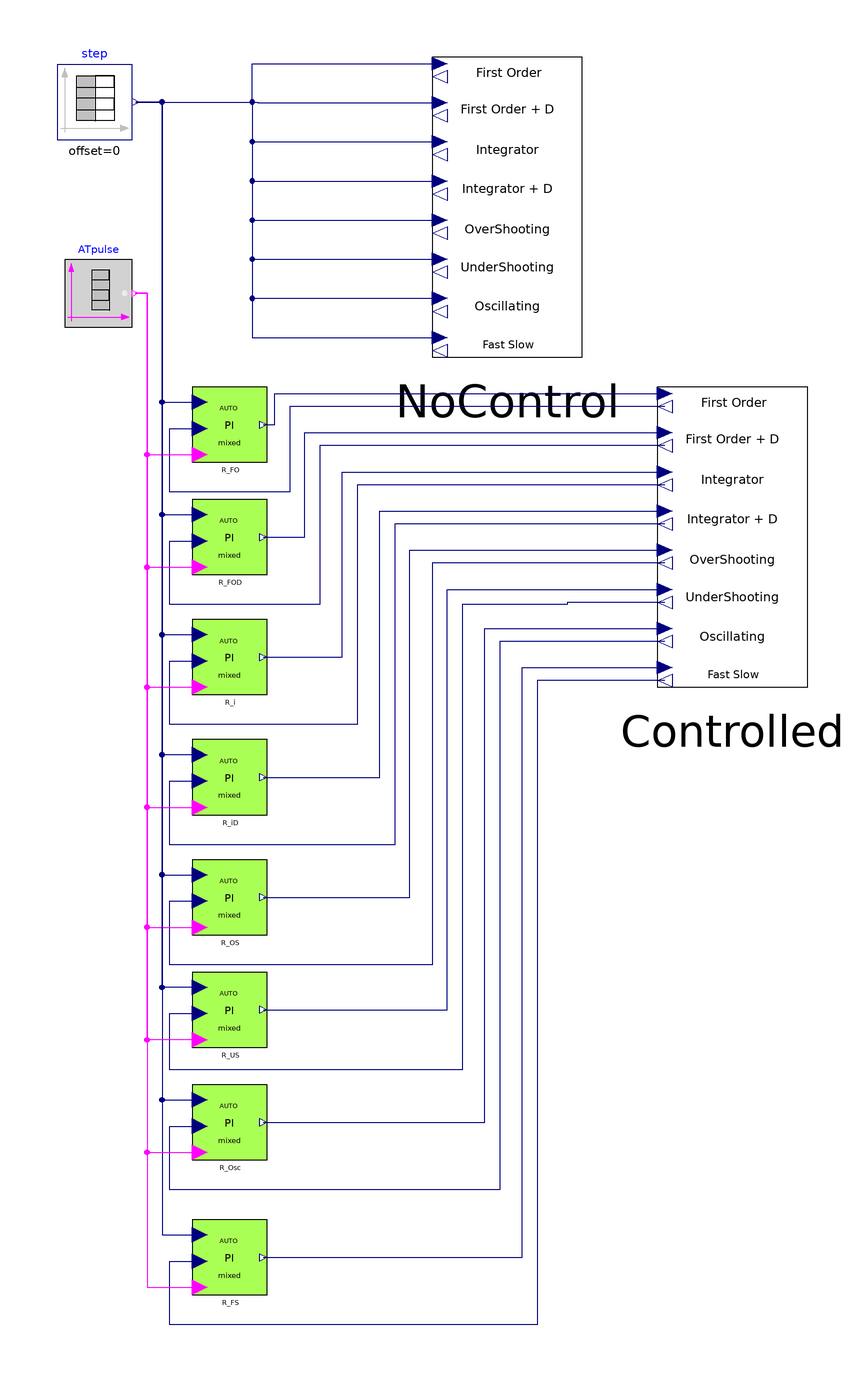

Above is the diagram view of the following Modelica model: its components placed by their Placement annotations and its connect equations drawn as lines.

model ATProcessControl "PI control of typical processes, with automatic tuning"
  extends Modelica.Icons.Example;

  IndustrialControlSystems.Applications.TransferFunctions.TypicalTF NoControl(delay_FOD=
       1, delay_iD=1)
    annotation (Placement(transformation(extent={{0,132},{40,212}})));
  Modelica.Blocks.Sources.TimeTable
                               step(table=[0,0; 0,0.6; 400,0.6; 400,1; 600,1])
    annotation (Placement(transformation(extent={{-100,190},{-80,210}})));
  IndustrialControlSystems.Applications.TransferFunctions.TypicalTF Controlled(delay_FOD=
       1, delay_iD=1)
    annotation (Placement(transformation(extent={{60,44},{100,124}})));
  Controllers.AutoTuning.ATPIrelayNCmixedMode
                R_FO(
    Ts=0.1,
    CSmin=0,
    CSmax=5,
    permOxPeriodPerc=5,
    pm=65,
    nOxMin=3,
    AntiWindup=true)
    annotation (Placement(transformation(extent={{-64,104},{-44,124}})));
  Controllers.AutoTuning.ATPIrelayNCmixedMode
                R_FOD(
    Ts=0.1,
    CSmin=0,
    CSmax=5,
    Kp=1,
    Ti=4,
    permOxPeriodPerc=5,
    pm=65,
    nOxMin=3,
    slope=0.1,
    AntiWindup=true)
    annotation (Placement(transformation(extent={{-64,74},{-44,94}})));
  Controllers.AutoTuning.ATPIrelayNCmixedMode
                R_i(
    Ts=0.1,
    CSmax=5,
    permOxPeriodPerc=5,
    nOxMin=3,
    AntiWindup=true,
    CSmin=-5,
    pm=65)
    annotation (Placement(transformation(extent={{-64,42},{-44,62}})));
  Controllers.AutoTuning.ATPIrelayNCmixedMode
                R_iD(
    Ts=0.1,
    CSmax=5,
    Kp=5,
    Ti=30,
    slope=0.01,
    CSmin=-5,
    nOxMin=3,
    permOxPeriodPerc=30,
    pm=70,
    AntiWindup=true)
    annotation (Placement(transformation(extent={{-64,10},{-44,30}})));
  Controllers.AutoTuning.ATPIrelayNCmixedMode
                R_OS(
    Ts=0.1,
    CSmin=0,
    CSmax=5,
    permOxPeriodPerc=5,
    pm=65,
    nOxMin=3,
    AntiWindup=true)
    annotation (Placement(transformation(extent={{-64,-22},{-44,-2}})));
  Controllers.AutoTuning.ATPIrelayNCmixedMode
                R_US(
    Ts=0.1,
    CSmin=0,
    CSmax=5,
    slope=0.05,
    pm=45,
    Ti=1,
    Kp=0.1,
    permOxPeriodPerc=5,
    nOxMin=3,
    AntiWindup=true)
    annotation (Placement(transformation(extent={{-64,-52},{-44,-32}})));
  Controllers.AutoTuning.ATPIrelayNCmixedMode
                R_Osc(
    Ts=0.1,
    CSmin=0,
    CSmax=5,
    Ti=5,
    Kp=1,
    permOxPeriodPerc=5,
    pm=65,
    nOxMin=3,
    slope=0.1,
    AntiWindup=true)
    annotation (Placement(transformation(extent={{-64,-82},{-44,-62}})));
  Controllers.AutoTuning.ATPIrelayNCmixedMode
                R_FS(
    Ts=0.1,
    CSmin=0,
    CSmax=5,
    permOxPeriodPerc=5,
    pm=65,
    nOxMin=3,
    AntiWindup=true)
    annotation (Placement(transformation(extent={{-64,-118},{-44,-98}})));
  Modelica.Blocks.Sources.BooleanTable      ATpulse(table={120,120.1})
                          annotation (Placement(transformation(extent={{-98,140},
            {-80,158}},rotation=0)));
equation
  connect(step.y, NoControl.FO_u) annotation (Line(
      points={{-79,200},{-48,200},{-48,210.261},{2,210.261}},
      color={0,0,127},
      smooth=Smooth.None));
  connect(step.y, NoControl.FOD_u) annotation (Line(
      points={{-79,200},{-46.5,200},{-46.5,199.826},{2,199.826}},
      color={0,0,127},
      smooth=Smooth.None));
  connect(step.y, NoControl.i_u) annotation (Line(
      points={{-79,200},{-48,200},{-48,189.391},{2,189.391}},
      color={0,0,127},
      smooth=Smooth.None));
  connect(step.y, NoControl.iD_u) annotation (Line(
      points={{-79,200},{-48,200},{-48,178.957},{2,178.957}},
      color={0,0,127},
      smooth=Smooth.None));
  connect(step.y, NoControl.OS_u) annotation (Line(
      points={{-79,200},{-48,200},{-48,168.522},{2,168.522}},
      color={0,0,127},
      smooth=Smooth.None));
  connect(step.y, NoControl.Osc_u) annotation (Line(
      points={{-79,200},{-48,200},{-48,147.652},{2,147.652}},
      color={0,0,127},
      smooth=Smooth.None));
  connect(R_FO.CS, Controlled.FO_u) annotation (Line(
      points={{-45,114},{-42,114},{-42,122.261},{62,122.261}},
      color={0,0,127},
      smooth=Smooth.None));
  connect(Controlled.FO_y, R_FO.PV) annotation (Line(
      points={{62,118.783},{-38,118.783},{-38,96},{-70,96},{-70,113},{-62,113}},
      color={0,0,127},
      smooth=Smooth.None));
  connect(step.y, R_FO.SP) annotation (Line(
      points={{-79,200},{-72,200},{-72,120},{-62,120}},
      color={0,0,127},
      smooth=Smooth.None));
  connect(step.y, R_FOD.SP) annotation (Line(
      points={{-79,200},{-72,200},{-72,90},{-62,90}},
      color={0,0,127},
      smooth=Smooth.None));
  connect(R_FOD.CS, Controlled.FOD_u) annotation (Line(
      points={{-45,84},{-34,84},{-34,111.826},{62,111.826}},
      color={0,0,127},
      smooth=Smooth.None));
  connect(Controlled.FOD_y, R_FOD.PV) annotation (Line(
      points={{62,108.348},{-30,108.348},{-30,66},{-70,66},{-70,83},{-62,83}},
      color={0,0,127},
      smooth=Smooth.None));
  connect(step.y, R_i.SP) annotation (Line(
      points={{-79,200},{-72,200},{-72,58},{-62,58}},
      color={0,0,127},
      smooth=Smooth.None));
  connect(R_i.CS, Controlled.i_u) annotation (Line(
      points={{-45,52},{-24,52},{-24,101.391},{62,101.391}},
      color={0,0,127},
      smooth=Smooth.None));
  connect(Controlled.i_y, R_i.PV) annotation (Line(
      points={{62,97.913},{-20,97.913},{-20,34},{-70,34},{-70,51},{-62,51}},
      color={0,0,127},
      smooth=Smooth.None));
  connect(R_iD.CS, Controlled.iD_u) annotation (Line(
      points={{-45,20},{-14,20},{-14,90.9565},{62,90.9565}},
      color={0,0,127},
      smooth=Smooth.None));
  connect(Controlled.iD_y, R_iD.PV) annotation (Line(
      points={{62,87.4783},{-10,87.4783},{-10,2},{-70,2},{-70,19},{-62,19}},
      color={0,0,127},
      smooth=Smooth.None));
  connect(step.y, R_OS.SP) annotation (Line(
      points={{-79,200},{-72,200},{-72,-6},{-62,-6}},
      color={0,0,127},
      smooth=Smooth.None));
  connect(R_OS.CS, Controlled.OS_u) annotation (Line(
      points={{-45,-12},{-6,-12},{-6,80.5217},{62,80.5217}},
      color={0,0,127},
      smooth=Smooth.None));
  connect(Controlled.OS_y, R_OS.PV) annotation (Line(
      points={{62,77.0435},{0,77.0435},{0,-30},{-70,-30},{-70,-13},{-62,-13}},
      color={0,0,127},
      smooth=Smooth.None));
  connect(step.y, R_Osc.SP) annotation (Line(
      points={{-79,200},{-72,200},{-72,-66},{-62,-66}},
      color={0,0,127},
      smooth=Smooth.None));
  connect(R_Osc.CS, Controlled.Osc_u) annotation (Line(
      points={{-45,-72},{14,-72},{14,59.6522},{62,59.6522}},
      color={0,0,127},
      smooth=Smooth.None));
  connect(Controlled.Osc_y, R_Osc.PV) annotation (Line(
      points={{62,56.1739},{18,56.1739},{18,-90},{-70,-90},{-70,-73},{-62,-73}},
      color={0,0,127},
      smooth=Smooth.None));
  connect(step.y, NoControl.FS_u) annotation (Line(
      points={{-79,200},{-48,200},{-48,137.217},{2,137.217}},
      color={0,0,127},
      smooth=Smooth.None));
  connect(step.y, R_FS.SP) annotation (Line(
      points={{-79,200},{-72,200},{-72,-102},{-62,-102}},
      color={0,0,127},
      smooth=Smooth.None));
  connect(R_FS.CS, Controlled.FS_u) annotation (Line(
      points={{-45,-108},{24,-108},{24,49.2174},{62,49.2174}},
      color={0,0,127},
      smooth=Smooth.None));
  connect(Controlled.FS_y, R_FS.PV) annotation (Line(
      points={{62,45.7391},{28,45.7391},{28,-126},{-70,-126},{-70,-109},{-62,-109}},
      color={0,0,127},
      smooth=Smooth.None));

  connect(ATpulse.y, R_FO.ATreq) annotation (Line(
      points={{-79.1,149},{-76,149},{-76,106},{-62,106}},
      color={255,0,255},
      smooth=Smooth.None));
  connect(ATpulse.y, R_FOD.ATreq) annotation (Line(
      points={{-79.1,149},{-76,149},{-76,76},{-62,76}},
      color={255,0,255},
      smooth=Smooth.None));
  connect(ATpulse.y, R_i.ATreq) annotation (Line(
      points={{-79.1,149},{-76,149},{-76,44},{-62,44}},
      color={255,0,255},
      smooth=Smooth.None));
  connect(ATpulse.y, R_OS.ATreq) annotation (Line(
      points={{-79.1,149},{-76,149},{-76,-20},{-62,-20}},
      color={255,0,255},
      smooth=Smooth.None));
  connect(ATpulse.y, R_Osc.ATreq) annotation (Line(
      points={{-79.1,149},{-76,149},{-76,-80},{-62,-80}},
      color={255,0,255},
      smooth=Smooth.None));
  connect(ATpulse.y, R_FS.ATreq) annotation (Line(
      points={{-79.1,149},{-76,149},{-76,-116},{-62,-116}},
      color={255,0,255},
      smooth=Smooth.None));
  connect(step.y, NoControl.US_u) annotation (Line(
      points={{-79,200},{-48,200},{-48,158.087},{2,158.087}},
      color={0,0,127},
      smooth=Smooth.None));
  connect(R_US.CS, Controlled.US_u) annotation (Line(
      points={{-45,-42},{4,-42},{4,70.087},{62,70.087}},
      color={0,0,127},
      smooth=Smooth.None));
  connect(Controlled.US_y, R_US.PV) annotation (Line(
      points={{62,66.6087},{36,66.6087},{36,66},{8,66},{8,-58},{-70,-58},{-70,
          -43},{-62,-43}},
      color={0,0,127},
      smooth=Smooth.None));
  connect(ATpulse.y, R_iD.ATreq) annotation (Line(
      points={{-79.1,149},{-76,149},{-76,12},{-62,12}},
      color={255,0,255},
      smooth=Smooth.None));
  connect(R_US.ATreq, ATpulse.y) annotation (Line(
      points={{-62,-50},{-76,-50},{-76,149},{-79.1,149}},
      color={255,0,255},
      smooth=Smooth.None));
  connect(R_iD.SP, step.y) annotation (Line(
      points={{-62,26},{-72,26},{-72,200},{-79,200}},
      color={0,0,127},
      smooth=Smooth.None));
  connect(R_US.SP, step.y) annotation (Line(
      points={{-62,-36},{-72,-36},{-72,200},{-79,200}},
      color={0,0,127},
      smooth=Smooth.None));
  annotation (Diagram(coordinateSystem(preserveAspectRatio=true, extent={{-100,-140},
            {100,220}}), graphics), Icon(coordinateSystem(preserveAspectRatio=true,
          extent={{-100,-140},{100,220}})),
    experiment(StopTime=500, NumberOfIntervals=5000),
    __Dymola_experimentSetupOutput(events=false),
    Documentation(revisions="<html>
<dl><dt>Industrial Control Systems (v 1.0.0) : April-May 2012</dt>
<dl><dt>List of revisions:</dt>
<p><ul>
<li>11 May 2012 (author: Marco Bonvini)</li>
</ul></p>
<dl><dt><b>Main Authors:</b> <br/></dt>
<dd>Marco Bonvini; &lt;<a href=\"mailto:bonvini@elet.polimi.it\">bonvini@elet.polimi.it</a>&gt;</dd>
<dd>Alberto Leva &lt;<a href=\"mailto:leva@elet.polimi.it\">leva@elet.polimi.it</a>&gt;<br/></dd>
<dd>Politecnico di Milano</dd>
<dd>Dipartimento di Elettronica e Informazione</dd>
<dd>Via Ponzio 34/5</dd>
<dd>20133 Milano - ITALIA -<br/></dd>
<dt><b>Copyright:</b> </dt>
<dd>Copyright &copy; 2010-2012, Marco Bonvini and Alberto Leva.<br/></dd>
<dd><i>The IndustrialControlSystems package is <b>free</b> software; it can be redistributed and/or modified under the terms of the <b>Modelica license</b>.</i><br/></dd>
</dl></html>", info="
  <HTML>
  <h4>Description</h4>
  <p>
  In this examples the typical processes (contained in model
   <a href=\"modelica://IndustrialControlSystems.Applications.TrasferFunctions.TypicalTF\">TypicalTF</a> ) 
  are controlled with PI regulators with automatic tuning. The aim of this example is to show how the automatic
  tuning algorithm works with varius processes. For each trasfer function taken into account have been compared the 
  parameter values before and after the tuning. Also the algorith parameters are listed too. It is possible to see 
  that they have different values, depending on the considered example (e.g. the slope must be adapted in order to 
  avoid big oscillations, the percentual tolerance have to be adapted if the period of the oscillation changes,...).<br>
  The example is made of three phases:
  <ul>
  <li>Set point following with default parameters,</li>
  <li>Automatic tuning,</li>
  <li>Set point following with the tuned parameters.</li>
  </ul><br>
  
  <br/>Process Trasfer function </br>
  <TABLE BORDER=1 CELLSPACING=0 CELLPADDING=2 >
  <TR bgcolor=#e0e0e0><TH colspan=2>Integrator</TH></TR>
  <tr>
  <td colspan =2>
  <pre>
  Y(s)     1
  ---- = -----
  U(s)     5s  </pre>
  </td>
  </tr>
  </table><br><br>
  Controller parameters
  <TABLE BORDER=1 CELLSPACING=0 CELLPADDING=2 >
  <TR bgcolor=#e0e0e0><TH>Parameter</TH><TH>Before</TH><TH>After AT</TH></TR>
  <tr><td>Kp</td><td>5</td><td>73.4625</td></tr>
  <tr><td>Ti</td><td>1</td><td>0.273</td></tr>
  </table><br><br>
  Automatic Tuning algorithm parameters
  <TABLE BORDER=1 CELLSPACING=0 CELLPADDING=2 >
  <TR bgcolor=#e0e0e0><TH>Parameter</TH><TH>Value</TH></TR>
  <tr><td>slope</td><td>1</td></tr>
  <tr><td>PermOxPeriodPerc</td><td>5</td></tr>
  <tr><td>pm</td><td>65</td></tr>
  <tr><td>nOxMin</td><td>3</td></tr>
  </table><br><br>
  <img src=\"modelica://IndustrialControlSystems/Resources/Images/Applications/ControlProblems/IntegratorControlledAT.png\"><br>
  
  <br/><br/>Process Trasfer function </br>
  <TABLE BORDER=1 CELLSPACING=0 CELLPADDING=2 >
  <TR bgcolor=#e0e0e0><TH colspan=2>Integrator + delay</TH></TR>
  <tr>
  <td colspan =2>
  <pre>
  Y(s)     1     -1s
  ---- = ----- e
  U(s)     5s  </pre>
  </td>
  </tr>
  </table><br><br>
  Controller parameters
  <TABLE BORDER=1 CELLSPACING=0 CELLPADDING=2 >
  <TR bgcolor=#e0e0e0><TH>Parameter</TH><TH>Before</TH><TH>After AT</TH></TR>
  <tr><td>Kp</td><td>5</td><td>1.067</td></tr>
  <tr><td>Ti</td><td>30</td><td>26.54</td></tr>
  </table><br><br>
  Automatic Tuning algorithm parameters
  <TABLE BORDER=1 CELLSPACING=0 CELLPADDING=2 >
  <TR bgcolor=#e0e0e0><TH>Parameter</TH><TH>Value</TH></TR>
  <tr><td>slope</td><td>0.01</td></tr>
  <tr><td>PermOxPeriodPerc</td><td>30</td></tr>
  <tr><td>pm</td><td>70</td></tr>
  <tr><td>nOxMin</td><td>3</td></tr>
  </table><br><br>
  <img src=\"modelica://IndustrialControlSystems/Resources/Images/Applications/ControlProblems/IntegratorDelayControlledAT.png\"><br>
  
  <br/><br/>Process Trasfer function </br>
  <TABLE BORDER=1 CELLSPACING=0 CELLPADDING=2 >
  <TR bgcolor=#e0e0e0><TH colspan=2>First Order</TH></TR>
  <tr>
  <td colspan =2>
  <pre>
  Y(s)      1   
  ---- = -------- 
  U(s)    1 + 5s  </pre>
  </td>
  </tr>
  </table><br><br>
  Controller parameters
  <TABLE BORDER=1 CELLSPACING=0 CELLPADDING=2 >
  <TR bgcolor=#e0e0e0><TH>Parameter</TH><TH>Before</TH><TH>After AT</TH></TR>
  <tr><td>Kp</td><td>5</td><td>71.5948</td></tr>
  <tr><td>Ti</td><td>1</td><td>0.1365</td></tr>
  </table><br><br>
  Automatic Tuning algorithm parameters
  <TABLE BORDER=1 CELLSPACING=0 CELLPADDING=2 >
  <TR bgcolor=#e0e0e0><TH>Parameter</TH><TH>Value</TH></TR>
  <tr><td>slope</td><td>1</td></tr>
  <tr><td>PermOxPeriodPerc</td><td>5</td></tr>
  <tr><td>pm</td><td>65</td></tr>
  <tr><td>nOxMin</td><td>3</td></tr>
  </table><br><br>
  <img src=\"modelica://IndustrialControlSystems/Resources/Images/Applications/ControlProblems/FirstOrderControlledAT.png\"><br>
  
  <br/><br/>Process Trasfer function </br>
  <TABLE BORDER=1 CELLSPACING=0 CELLPADDING=2 >
  <TR bgcolor=#e0e0e0><TH colspan=2>First Order + delay</TH></TR>
  <tr>
  <td colspan =2>
  <pre>
  Y(s)      1      -2s
  ---- = -------- e
  U(s)    1 + 5s  </pre>
  </td>
  </tr>
  </table><br><br>
  Controller parameters
  <TABLE BORDER=1 CELLSPACING=0 CELLPADDING=2 >
  <TR bgcolor=#e0e0e0><TH>Parameter</TH><TH>Before</TH><TH>After AT</TH></TR>
  <tr><td>Kp</td><td>1</td><td>2.11</td></tr>
  <tr><td>Ti</td><td>4</td><td>5.1879</td></tr>
  </table><br><br>
  Automatic Tuning algorithm parameters
  <TABLE BORDER=1 CELLSPACING=0 CELLPADDING=2 >
  <TR bgcolor=#e0e0e0><TH>Parameter</TH><TH>Value</TH></TR>
  <tr><td>slope</td><td>0.1</td></tr>
  <tr><td>PermOxPeriodPerc</td><td>5</td></tr>
  <tr><td>pm</td><td>65</td></tr>
  <tr><td>nOxMin</td><td>3</td></tr>
  </table><br><br>
  <img src=\"modelica://IndustrialControlSystems/Resources/Images/Applications/ControlProblems/FirstOrderDelayControlledAT.png\"><br>
  
  <br/><br/>Process Trasfer function </br>
  <TABLE BORDER=1 CELLSPACING=0 CELLPADDING=2 >
  <TR bgcolor=#e0e0e0><TH colspan=2>Fast Slow</TH></TR>
  <tr>
  <td colspan =2>
  <pre>
  Y(s)      1 + 5.8s  
  ---- = -------------- 
  U(s)    (1 + 6s)(1+s)  </pre>
  </td>
  </tr>
  </table><br><br>
  Controller parameters
  <TABLE BORDER=1 CELLSPACING=0 CELLPADDING=2 >
  <TR bgcolor=#e0e0e0><TH>Parameter</TH><TH>Before</TH><TH>After AT</TH></TR>
  <tr><td>Kp</td><td>5</td><td>14.056</td></tr>
  <tr><td>Ti</td><td>1</td><td>0.1365</td></tr>
  </table><br><br>
  Automatic Tuning algorithm parameters
  <TABLE BORDER=1 CELLSPACING=0 CELLPADDING=2 >
  <TR bgcolor=#e0e0e0><TH>Parameter</TH><TH>Value</TH></TR>
  <tr><td>slope</td><td>1</td></tr>
  <tr><td>PermOxPeriodPerc</td><td>5</td></tr>
  <tr><td>pm</td><td>65</td></tr>
  <tr><td>nOxMin</td><td>3</td></tr>
  </table><br><br>
  <img src=\"modelica://IndustrialControlSystems/Resources/Images/Applications/ControlProblems/FastSlowControlledAT.png\"><br>
  
  <br/><br/>Process Trasfer function </br>
  <TABLE BORDER=1 CELLSPACING=0 CELLPADDING=2 >
  <TR bgcolor=#e0e0e0><TH colspan=2>Overshooting</TH></TR>
  <tr>
  <td colspan =2>
  <pre>
  Y(s)      1 + 8s  
  ---- = --------------- 
  U(s)    (1 + 5s)(1+2s)  </pre>
  </td>
  </tr>
  </table><br><br>
  Controller parameters
  <TABLE BORDER=1 CELLSPACING=0 CELLPADDING=2 >
  <TR bgcolor=#e0e0e0><TH>Parameter</TH><TH>Before</TH><TH>After AT</TH></TR>
  <tr><td>Kp</td><td>5</td><td>17.3146</td></tr>
  <tr><td>Ti</td><td>1</td><td>0.1365</td></tr>
  </table><br><br>
  Automatic Tuning algorithm parameters
  <TABLE BORDER=1 CELLSPACING=0 CELLPADDING=2 >
  <TR bgcolor=#e0e0e0><TH>Parameter</TH><TH>Value</TH></TR>
  <tr><td>slope</td><td>1</td></tr>
  <tr><td>PermOxPeriodPerc</td><td>5</td></tr>
  <tr><td>pm</td><td>65</td></tr>
  <tr><td>nOxMin</td><td>3</td></tr>
  </table><br><br>
  <img src=\"modelica://IndustrialControlSystems/Resources/Images/Applications/ControlProblems/OverShootingControlledAT.png\"><br>
  
  <br/><br/>Process Trasfer function </br>
  <TABLE BORDER=1 CELLSPACING=0 CELLPADDING=2 >
  <TR bgcolor=#e0e0e0><TH colspan=2>Undershooting</TH></TR>
  <tr>
  <td colspan =2>
  <pre>
  Y(s)      1 - 5.5s  
  ---- = --------------- 
  U(s)    (1 + 5s)(1+2s)  </pre>
  </td>
  </tr>
  </table><br><br>
  Controller parameters
  <TABLE BORDER=1 CELLSPACING=0 CELLPADDING=2 >
  <TR bgcolor=#e0e0e0><TH>Parameter</TH><TH>Before</TH><TH>After AT</TH></TR>
  <tr><td>Kp</td><td>0.1</td><td>7.69</td></tr>
  <tr><td>Ti</td><td>1</td><td>0.692</td></tr>
  </table><br><br>
  Automatic Tuning algorithm parameters
  <TABLE BORDER=1 CELLSPACING=0 CELLPADDING=2 >
  <TR bgcolor=#e0e0e0><TH>Parameter</TH><TH>Value</TH></TR>
  <tr><td>slope</td><td>0.05</td></tr>
  <tr><td>PermOxPeriodPerc</td><td>5</td></tr>
  <tr><td>pm</td><td>45</td></tr>
  <tr><td>nOxMin</td><td>3</td></tr>
  </table><br><br>
  <img src=\"modelica://IndustrialControlSystems/Resources/Images/Applications/ControlProblems/UnderShootingControlledAT.png\"><br>
  
  <br/><br/>Process Trasfer function </br>
  <TABLE BORDER=1 CELLSPACING=0 CELLPADDING=2 >
  <TR bgcolor=#e0e0e0><TH colspan=2>Complex Poles</TH></TR>
  <tr>
  <td colspan =2>
  <pre>
  Y(s)            1  
  ---- = -------------------- 
  U(s)    1 + 1.2 s + 0.025s  </pre>
  </td>
  </tr>
  </table><br><br>
  Controller parameters
  <TABLE BORDER=1 CELLSPACING=0 CELLPADDING=2 >
  <TR bgcolor=#e0e0e0><TH>Parameter</TH><TH>Before</TH><TH>After AT</TH></TR>
  <tr><td>Kp</td><td>1</td><td>0.548</td></tr>
  <tr><td>Ti</td><td>5</td><td>4.3</td></tr>
  </table><br><br>
  Automatic Tuning algorithm parameters
  <TABLE BORDER=1 CELLSPACING=0 CELLPADDING=2 >
  <TR bgcolor=#e0e0e0><TH>Parameter</TH><TH>Value</TH></TR>
  <tr><td>slope</td><td>0.1</td></tr>
  <tr><td>PermOxPeriodPerc</td><td>5</td></tr>
  <tr><td>pm</td><td>65</td></tr>
  <tr><td>nOxMin</td><td>3</td></tr>
  </table><br><br>
  <img src=\"modelica://IndustrialControlSystems/Resources/Images/Applications/ControlProblems/CompexPolesControlledAT.png\"><br>
  
  </p>
  
  </HTML>"));
end ATProcessControl;